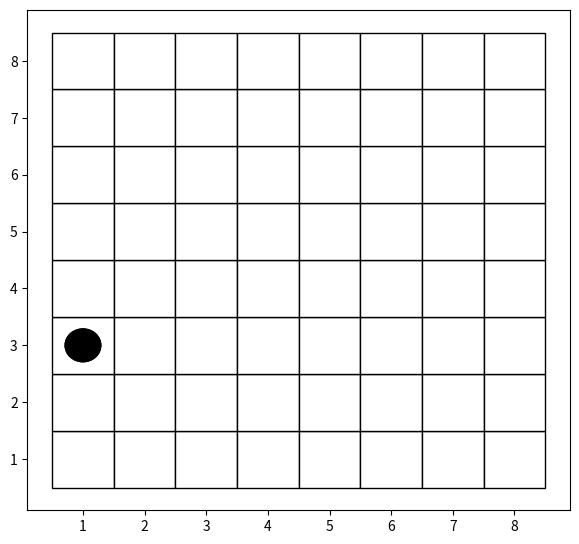

Here is the Python script that generated this plot: (Note: this script raises an exception after producing the figure.)
import matplotlib.pyplot as plt
from matplotlib import animation
import random as rand

GridWidth, GridHeight = 8, 8
GridScale = 1
GridOffset = -0.5

fig = plt.figure()
fig.set_dpi(100)
fig.set_size_inches(7, 6.5)

ax = plt.axes()

rectangle = []
for x in range(GridWidth):
    for y in range(GridHeight):
        tempRec = plt.Rectangle((x*GridScale-GridOffset, y*GridScale-GridOffset), GridScale, GridScale, fc='w', ec='k')
        rectangle.append(tempRec)
        plt.gca().add_patch(tempRec)


speed = 20
# starts randomly
start = (rand.randint(1, 8), rand.randint(1, 8))
target = start

def pathing(startPoint, steps):
    points = []
    points.append(startPoint)
    i = 0
    attemps = 0

    while (i < steps):
        newX = points[i][0] + rand.randint(-1, 1)
        # branchless conditions
        newX += (newX < 1)
        newX -= (newX > GridWidth)

        newY = points[i][1] + rand.randint(-1, 1)
        # branchless conditions
        newY += (newY < 1)
        newY -= (newY > GridHeight)

        # if new coordinate is already in points, don't iterate and redo pathing step
        # else save new points and carry on
        if (newX, newY) not in points:
            i += 1
            points.append((newX, newY))
        elif attemps > 10: break
        else: attemps += 1

    return points

line, = ax.plot([], [], 'b-', lw=2)
points = pathing(start, 5)

circle = plt.Circle(start, radius=0.3, fc='k')
text_target = ax.text(0.02, 0.97, '', transform=ax.transAxes)

def init():
    line.set_data([], [])
    circle.center = target
    ax.add_patch(circle)
    return circle, line

def animate(i):
    global target, start, points
    interval = 20
    steps = len(points)-1
    # gets step count
    if (i % (steps*interval) == 0): points = pathing(points[-1], 5)
    step = int((i % (steps*interval)) / interval)
    # draw path
    line.set_data(list(zip(*points)))
    # calculate relative steps
    stepping = (points[step+1][0] - points[step][0], points[step+1][1] - points[step][1])
    # move circle
    x, y = circle.center
    x = points[step][0] + stepping[0] * ((i%20)/speed)
    y = points[step][1] + stepping[1] * ((i%20)/speed)
    circle.center = (x, y)
    # update text
    text_target.set_text(f'target = {(points[step+1][0], points[step+1][1])}')
    return circle, text_target, line

anim = animation.FuncAnimation(fig, animate, 
                               init_func=init, 
                               frames=1000, 
                               interval=20,
                               blit=True)

Writer = animation.writers['ffmpeg']
writer = Writer(fps=30, metadata=dict(artist='Rene'), bitrate=1800)

anim.save('pathing_v1.mp4', writer=writer)

plt.axis('scaled')
# plt.axis('off')
plt.show()